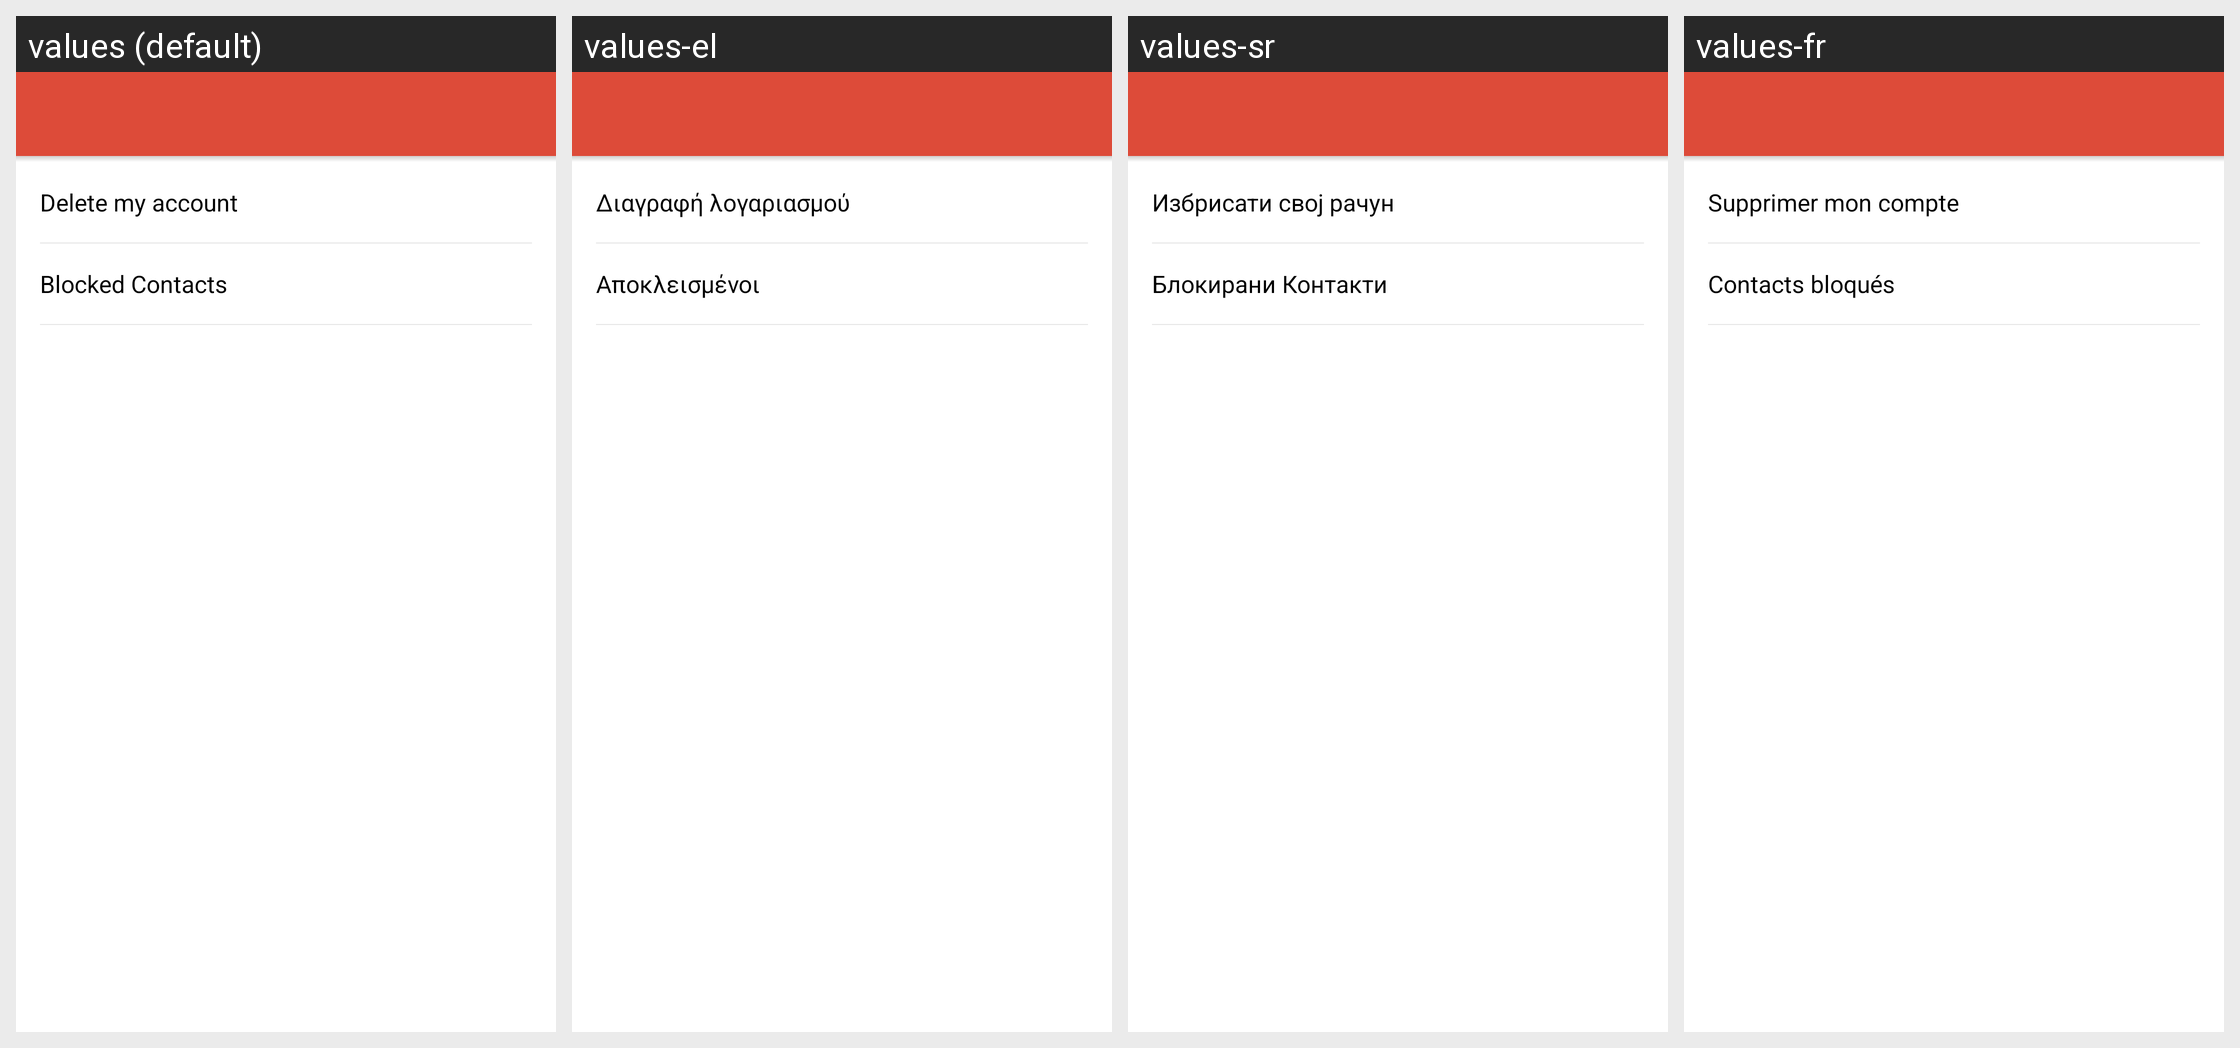

Here is an Android app screen in its default locale and in the app's own translations. Write out the translated-string differences for the strings that appear on this screen.
Android screen res/layout/activity_account_settings.xml rendered under 4 locales, left to right: values (default), values-el, values-sr, values-fr. Device: Nexus 5 (rendered at 1080×1920; each locale shown at half size, 540×960, under a caption strip naming it); theme AppTheme.
Other locales in the repository, not shown: values-ar, values-bs, values-cs, values-de, values-es, values-hr, values-id, values-mk, values-ro, values-ru, values-sl, values-tr.
Strings drawn on this screen, with the default value and each locale's value (text and hints the layout hard-codes, and strings that could not be matched under every locale, appear in the picture but are not listed):

delete_my_account
  values: Delete my account
  values-el: Διαγραφή λογαριασμού
  values-sr: Избрисати свој рачун
  values-fr: Supprimer mon compte

title_blocked_contacts
  values: Blocked Contacts
  values-el: Αποκλεισμένοι
  values-sr: Блокирани Контакти
  values-fr: Contacts bloqués
